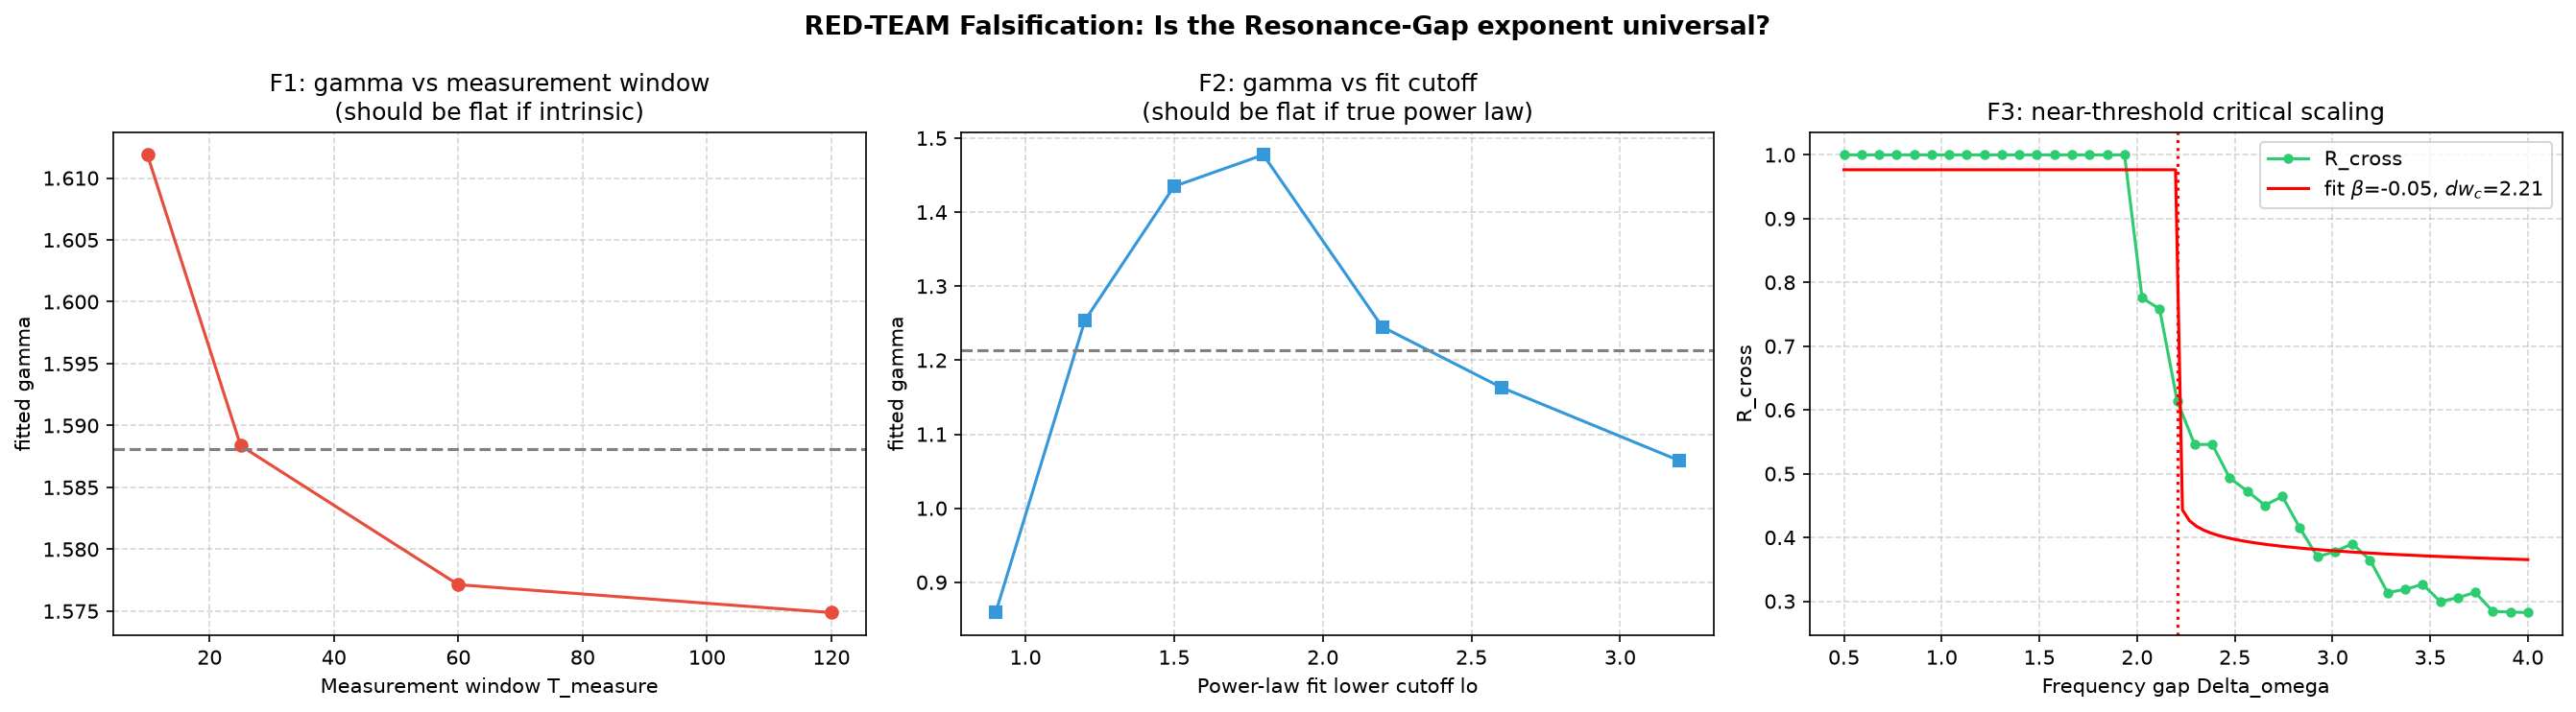

Generate this figure with Python:
"""
RED-TEAM FALSIFICATION TEST for "Universality of the Multi-Timescale Resonance Gap Law".

Peer claim (Dossier #003 replication): R_cross(delta_omega) ~ delta_omega^(-gamma),
gamma ~ 1.55-1.60 universally across Gaussian/Lorentzian/Uniform/zero dispersion.

Red-team thesis: gamma is NOT an intrinsic critical exponent. Because R_cross is the
time-averaged coherence of a phase-drifting relative phase over a finite window,
the fitted exponent is a function of (i) measurement window T_measure and (ii) the
lower cutoff of the power-law fit. A genuine power law must be invariant to both.

Three falsification predicates:
  F1  WINDOW-SENSITIVITY: does gamma shift with T_measure? (intrinsic => invariant)
  F2  FIT-CUTOFF-SENSITIVITY: does gamma shift with the fit lower cutoff lo?
      (true power law => invariant)
  F3  NEAR-THRESHOLD-CRITICAL-SCALING: near locking, R_cross ~ (dw - dw_c)^beta,
      which is the physically meaningful law, not a bulk power law.
"""

import numpy as np
import matplotlib
matplotlib.use('Agg')
import matplotlib.pyplot as plt
from scipy.optimize import curve_fit

K = 2.0
N = 200
dt = 0.05


def sim_cross(delta_w, dispersion='zero', disp_scale=0.0, T_settle=40.0,
              T_measure=25.0, seed=7):
    np.random.seed(seed)
    N1 = N // 2
    N2 = N - N1
    if dispersion == 'gaussian':
        d1 = np.random.normal(0, disp_scale, N1)
        d2 = np.random.normal(0, disp_scale, N2)
    elif dispersion == 'lorentzian':
        u1 = np.random.uniform(0.01, 0.99, N1)
        u2 = np.random.uniform(0.01, 0.99, N2)
        d1 = disp_scale * np.tan(np.pi * (u1 - 0.5))
        d2 = disp_scale * np.tan(np.pi * (u2 - 0.5))
    elif dispersion == 'uniform':
        d1 = np.random.uniform(-disp_scale, disp_scale, N1)
        d2 = np.random.uniform(-disp_scale, disp_scale, N2)
    else:
        d1 = np.zeros(N1)
        d2 = np.zeros(N2)
    w1 = -0.5 * delta_w + d1
    w2 = 0.5 * delta_w + d2
    omega = np.concatenate([w1, w2])
    theta = np.random.uniform(-np.pi, np.pi, N)
    n_settle = int(T_settle / dt)
    n_meas = int(T_measure / dt)
    for _ in range(n_settle):
        z = np.mean(np.exp(1j * theta))
        R = np.abs(z)
        psi = np.angle(z)
        theta = theta + (omega + K * R * np.sin(psi - theta)) * dt
    coh = []
    for _ in range(n_meas):
        z = np.mean(np.exp(1j * theta))
        R = np.abs(z)
        psi = np.angle(z)
        theta = theta + (omega + K * R * np.sin(psi - theta)) * dt
        z1 = np.mean(np.exp(1j * theta[:N1]))
        z2 = np.mean(np.exp(1j * theta[N1:]))
        if np.abs(z1) > 1e-4 and np.abs(z2) > 1e-4:
            coh.append(np.exp(1j * (np.angle(z1) - np.angle(z2))))
        else:
            coh.append(0.0)
    return np.abs(np.mean(coh))


def power_law(x, a, g):
    return a * (x ** (-g))


def fit_gamma(dw, r, lo):
    m = (dw >= lo) & (r > 1e-3)
    if np.sum(m) < 4:
        return np.nan
    popt, _ = curve_fit(power_law, dw[m], r[m], p0=[1.0, 1.5], maxfev=20000)
    return popt[1]


dw = np.geomspace(0.8, 10.0, 20)

results = {}

# ---------- F1: measurement-window sensitivity ----------
print("=== F1: T_measure sensitivity of gamma (pure zero-dispersion) ===")
Tlist = [10.0, 25.0, 60.0, 120.0]
g_by_T = []
for T in Tlist:
    r = np.array([sim_cross(w, 'zero', 0.0, T_settle=40.0, T_measure=T, seed=7)
                  for w in dw])
    g = fit_gamma(dw, r, 1.6)
    g_by_T.append(g)
    print("  T_measure=%5.1f  gamma=%.3f" % (T, g))
results['F1_gamma_by_T'] = list(zip(Tlist, g_by_T))

# ---------- F2: fit-cutoff sensitivity ----------
print("=== F2: fit lower-cutoff sensitivity of gamma (zero-dispersion) ===")
r0 = np.array([sim_cross(w, 'zero', 0.0, T_settle=40.0, T_measure=25.0, seed=7)
               for w in dw])
cutoffs = [0.9, 1.2, 1.5, 1.8, 2.2, 2.6, 3.2]
g_by_cut = []
for lo in cutoffs:
    g = fit_gamma(dw, r0, lo)
    g_by_cut.append(g)
    print("  lo=%4.2f  gamma=%.3f" % (lo, g))
results['F2_gamma_by_cut'] = list(zip(cutoffs, g_by_cut))

# ---------- F3: near-threshold critical scaling ----------
print("=== F3: near-threshold critical scaling beta ===")
# Dense sampling just below / around locking onset for the zero-dispersion case
dw_near = np.linspace(0.5, 4.0, 40)
r_near = np.array([sim_cross(w, 'zero', 0.0, T_settle=40.0, T_measure=25.0, seed=7)
                   for w in dw_near])
# Find where R_cross leaves the floor (~1e-3) -> locking onset
thresh = 0.05
idx = np.where(r_near > thresh)[0]
if len(idx) > 0 and idx[0] > 2:
    lo_idx = idx[0] - 2
else:
    lo_idx = 0
m_near = np.zeros_like(dw_near, dtype=bool)
m_near[lo_idx:] = r_near[lo_idx:] > thresh

def crit_law(x, beta, dwc, A):
    return A * np.maximum(x - dwc, 1e-9) ** beta

try:
    popt, _ = curve_fit(crit_law, dw_near[m_near], r_near[m_near],
                        p0=[0.5, 1.0, 0.5], maxfev=20000)
    beta, dwc, A = popt
    print("  beta=%.3f  dw_c=%.3f  A=%.3f" % (beta, dwc, A))
except Exception as e:
    beta, dwc, A = np.nan, np.nan, np.nan
    print("  critical fit failed: %s" % e)
results['F3_beta'] = beta
results['F3_dw_c'] = dwc

# ---------- Plot ----------
fig, axes = plt.subplots(1, 3, figsize=(18, 5))

# F1 plot
ax = axes[0]
ax.plot(Tlist, g_by_T, 'o-', color='#e74c3c')
ax.axhline(np.mean(g_by_T), color='gray', ls='--')
ax.set_xlabel('Measurement window T_measure')
ax.set_ylabel('fitted gamma')
ax.set_title('F1: gamma vs measurement window\n(should be flat if intrinsic)')
ax.grid(True, ls='--', alpha=0.5)

# F2 plot
ax = axes[1]
ax.plot(cutoffs, g_by_cut, 's-', color='#3498db')
ax.axhline(np.mean(g_by_cut), color='gray', ls='--')
ax.set_xlabel('Power-law fit lower cutoff lo')
ax.set_ylabel('fitted gamma')
ax.set_title('F2: gamma vs fit cutoff\n(should be flat if true power law)')
ax.grid(True, ls='--', alpha=0.5)

# F3 plot
ax = axes[2]
ax.plot(dw_near, r_near, 'o-', color='#2ecc71', ms=4, label='R_cross')
if not np.isnan(beta):
    xs = np.linspace(dw_near[lo_idx], 4.0, 100)
    ax.plot(xs, crit_law(xs, beta, dwc, A), 'r-',
            label=r'fit $\beta$=%.2f, $dw_c$=%.2f' % (beta, dwc))
ax.axvline(dwc, color='red', ls=':')
ax.set_xlabel('Frequency gap Delta_omega')
ax.set_ylabel('R_cross')
ax.set_title('F3: near-threshold critical scaling')
ax.grid(True, ls='--', alpha=0.5)
ax.legend()

plt.suptitle('RED-TEAM Falsification: Is the Resonance-Gap exponent universal?',
             fontsize=13, fontweight='bold')
plt.tight_layout()
out = 'redteam_resonance_gap_falsification.png'
try:
    plt.savefig(out, dpi=150, bbox_inches='tight')
    print("saved " + out)
except Exception as e:
    print("save error: " + str(e))
plt.close()

print("SUMMARY:", results)

import json
with open('redteam_resonance_gap_falsification.json', 'w') as f:
    json.dump({'F1_gamma_by_T': results['F1_gamma_by_T'],
               'F2_gamma_by_cut': results['F2_gamma_by_cut'],
               'F3_beta': results['F3_beta'],
               'F3_dw_c': results['F3_dw_c']}, f, indent=2)
print("JSON saved.")
